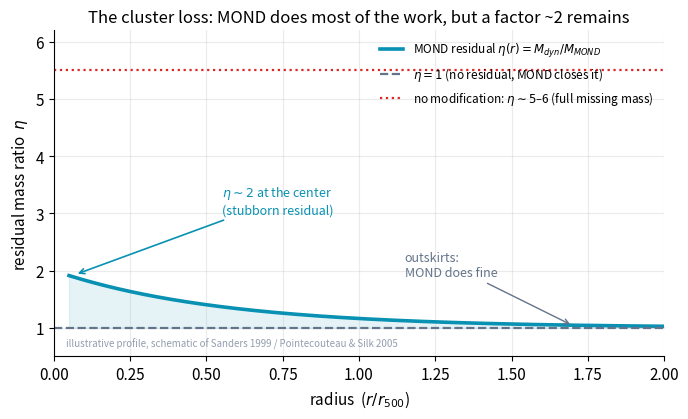

Python code for this plot:
import numpy as np, matplotlib
matplotlib.use("Agg")
import matplotlib.pyplot as plt
plt.rcParams.update({"figure.dpi":150,"savefig.dpi":150,"font.size":11,
    "axes.grid":True,"grid.alpha":0.25,"axes.spines.top":False,"axes.spines.right":False,
    "axes.titlesize":12,"figure.facecolor":"white","axes.facecolor":"white"})
C_FW="#7c3aed"; C_NEWTON="#64748b"; C_MOND="#0891b2"; C_DATA="#dc2626"
fig, ax = plt.subplots(figsize=(7,4.3))
r=np.linspace(0.05,2.0,400)
eta=1.0+1.0*np.exp(-(r/0.55))
ax.plot(r,eta,color=C_MOND,lw=2.6,label=r"MOND residual $\eta(r)=M_{dyn}/M_{MOND}$")
ax.axhline(1.0,color=C_NEWTON,ls="--",lw=1.6,label=r"$\eta=1$ (no residual, MOND closes it)")
ax.fill_between(r,1.0,eta,color=C_MOND,alpha=0.10)
ax.axhline(5.5,color=C_DATA,ls=":",lw=1.6,label=r"no modification: $\eta\sim5$–6 (full missing mass)")
ax.annotate(r"$\eta\sim2$ at the center"+"\n(stubborn residual)",xy=(0.07,1.93),xytext=(0.55,3.0),
            fontsize=9,color=C_MOND,arrowprops=dict(arrowstyle="->",color=C_MOND,lw=1.2))
ax.annotate("outskirts:\nMOND does fine",xy=(1.7,1.04),xytext=(1.15,1.9),fontsize=9,color=C_NEWTON,
            arrowprops=dict(arrowstyle="->",color=C_NEWTON,lw=1.0))
ax.set_xlim(0,2.0);ax.set_ylim(0.5,6.2)
ax.set_xlabel(r"radius  ($r/r_{500}$)")
ax.set_ylabel(r"residual mass ratio  $\eta$")
ax.set_title("The cluster loss: MOND does most of the work, but a factor ~2 remains")
ax.legend(frameon=False,loc="upper right",fontsize=8.5)
ax.text(0.02,0.03,"illustrative profile, schematic of Sanders 1999 / Pointecouteau & Silk 2005",
        transform=ax.transAxes,ha="left",fontsize=7,color=C_NEWTON,alpha=0.7)
fig.tight_layout(); fig.savefig("ch19_cluster_eta.png", bbox_inches="tight"); print("ok")
